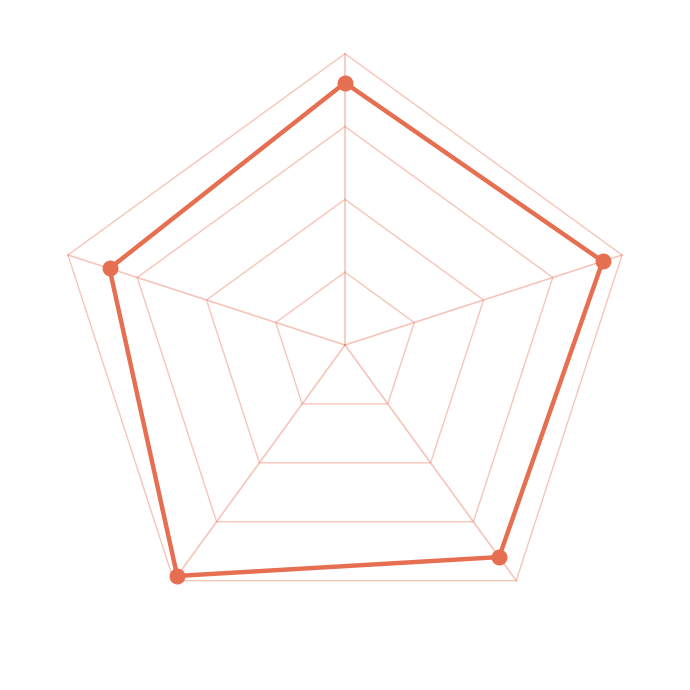
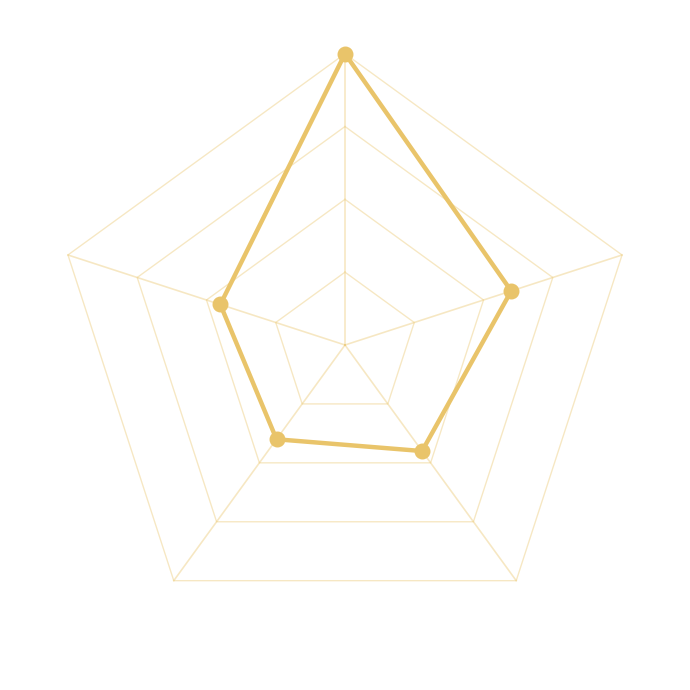
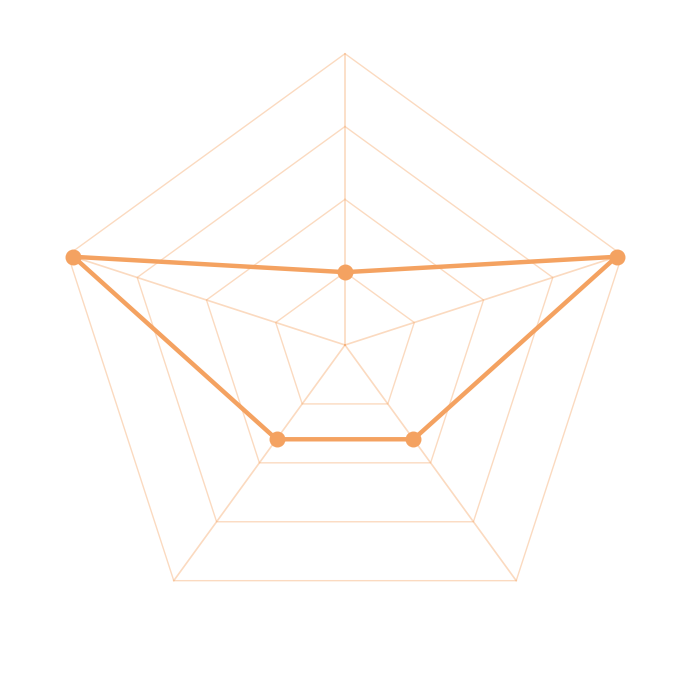
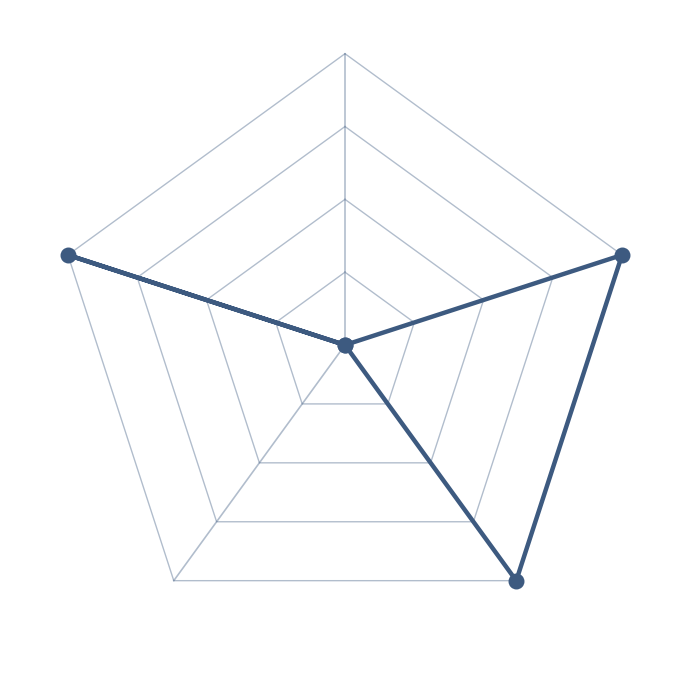

Source code (Python) for these figures, in order:
import os
import numpy as np
import matplotlib.pyplot as plt

output_dir = "taxonomy_pentagons"
os.makedirs(output_dir, exist_ok=True)

tribes_data = {
    "audiofilo_senior": {
        "color": "#E76F51", 
        "values": [0.90, 0.93, 0.90, 0.98, 0.85]
    },
    "hibrido_romantico": {
        "color": "#E9C46A", 
        "values": [1, 0.60, 0.45, 0.40, 0.45]
    },
    "consumidor_estetico": {
        "color": "#F4A261", 
        "values": [0.25, 0.98, 0.40, 0.40, 0.98]
    },
    "streamer_casual": {
        "color": "#3D5A80", 
        "values": [0, 1, 1, 0, 1]
    }
}

for key, data in tribes_data.items():
    fig = plt.figure(figsize=(7, 7.5), dpi=300)
    ax = fig.add_subplot(111, polar=True)
    N = 5
    
    angles = [n / float(N) * 2 * np.pi for n in range(N)]
    angles += angles[:1]
    
    values = data["values"]
    values += values[:1]
    
    ax.set_theta_offset(np.pi / 2)
    ax.set_theta_direction(-1)
    
    ax.grid(False)
    ax.yaxis.grid(False)
    ax.xaxis.grid(False)
    ax.spines['polar'].set_visible(False)
    
    # 1. Grilla pentagonal del fondo usando el color de la tribu con opacidad reducida
    grid_levels = [0.25, 0.50, 0.75, 1.0]
    for r in grid_levels:
        grid_angles = angles
        grid_r = [r] * len(grid_angles)
        ax.plot(grid_angles, grid_r, color=data["color"], linewidth=1.0, linestyle="solid", alpha=0.4)
    
    # 2. Radios desde el centro usando el color de la tribu
    for a in angles[:-1]:
        ax.plot([a, a], [0, 1.0], color=data["color"], linewidth=1.2, alpha=0.4)
    
    # Polígono principal de la tribu
    ax.plot(angles, values, color=data["color"], linewidth=3.2, linestyle='solid', zorder=4)
    
    # 3. Puntos sin borde blanco (edgecolors toma el mismo color de la tribu)
    ax.scatter(angles[:-1], values[:-1], color=data["color"], s=90, zorder=5, edgecolors=data["color"], linewidth=2)
    
    plt.xticks([])
    plt.yticks([])
    plt.ylim(0, 1.15)
    
    label_offset = 1.12
    
    fig.patch.set_alpha(0.0)
    ax.patch.set_alpha(0.0)
    
    plt.tight_layout()
    out_path = f"{output_dir}/taxonomia_pentagono_{key}.png"
    
    plt.savefig(out_path, transparent=True, bbox_inches='tight')
    plt.close()

print("PERFECT_PENTAGONS_GENERATED")
